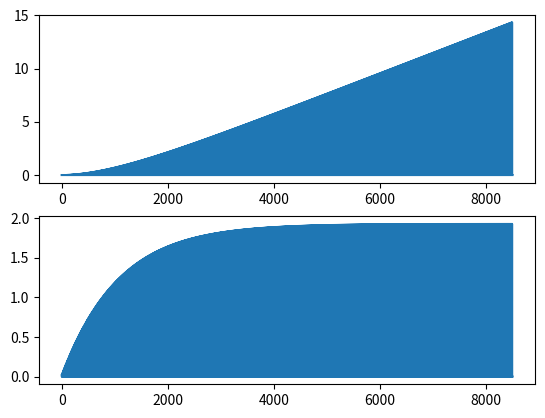

The matplotlib source for this figure:
import matplotlib.pyplot
import numpy as np
from matplotlib import pyplot

#Used for the assignments in the manual

#constants
m =  5.6 #kg
b = 5 # Nm/s Viscous friction coefficient
c = 0.1 # Nm/s Air drag coefficient
faMax = 10 # N
fbMax = 14 # N

#variables
vStart = 0 # velocity in m/s
fa = faMax
fb = 0
z = 0

dt = 10 # per 1 ms
timepos = np.zeros(8500)
velocitypos =  np.zeros(8500)

v = vStart
#model
for t in range(0,8500,dt):
    fd = np.sign(v)*(b*np.abs(v) + c*np.power(v,2))
    fres = fa-fb-fd
    a = fres/m
    v += a*(dt/1000)
    print(v)
    z += v*(dt/1000)
    velocitypos[t] = v
    timepos[t] = z

pyplot.figure(1)
pyplot.subplot(211)
pyplot.plot(timepos)
pyplot.subplot(212)
pyplot.plot(velocitypos)
pyplot.show()
#pyplot.savefig("velocitymodeAcceleration")